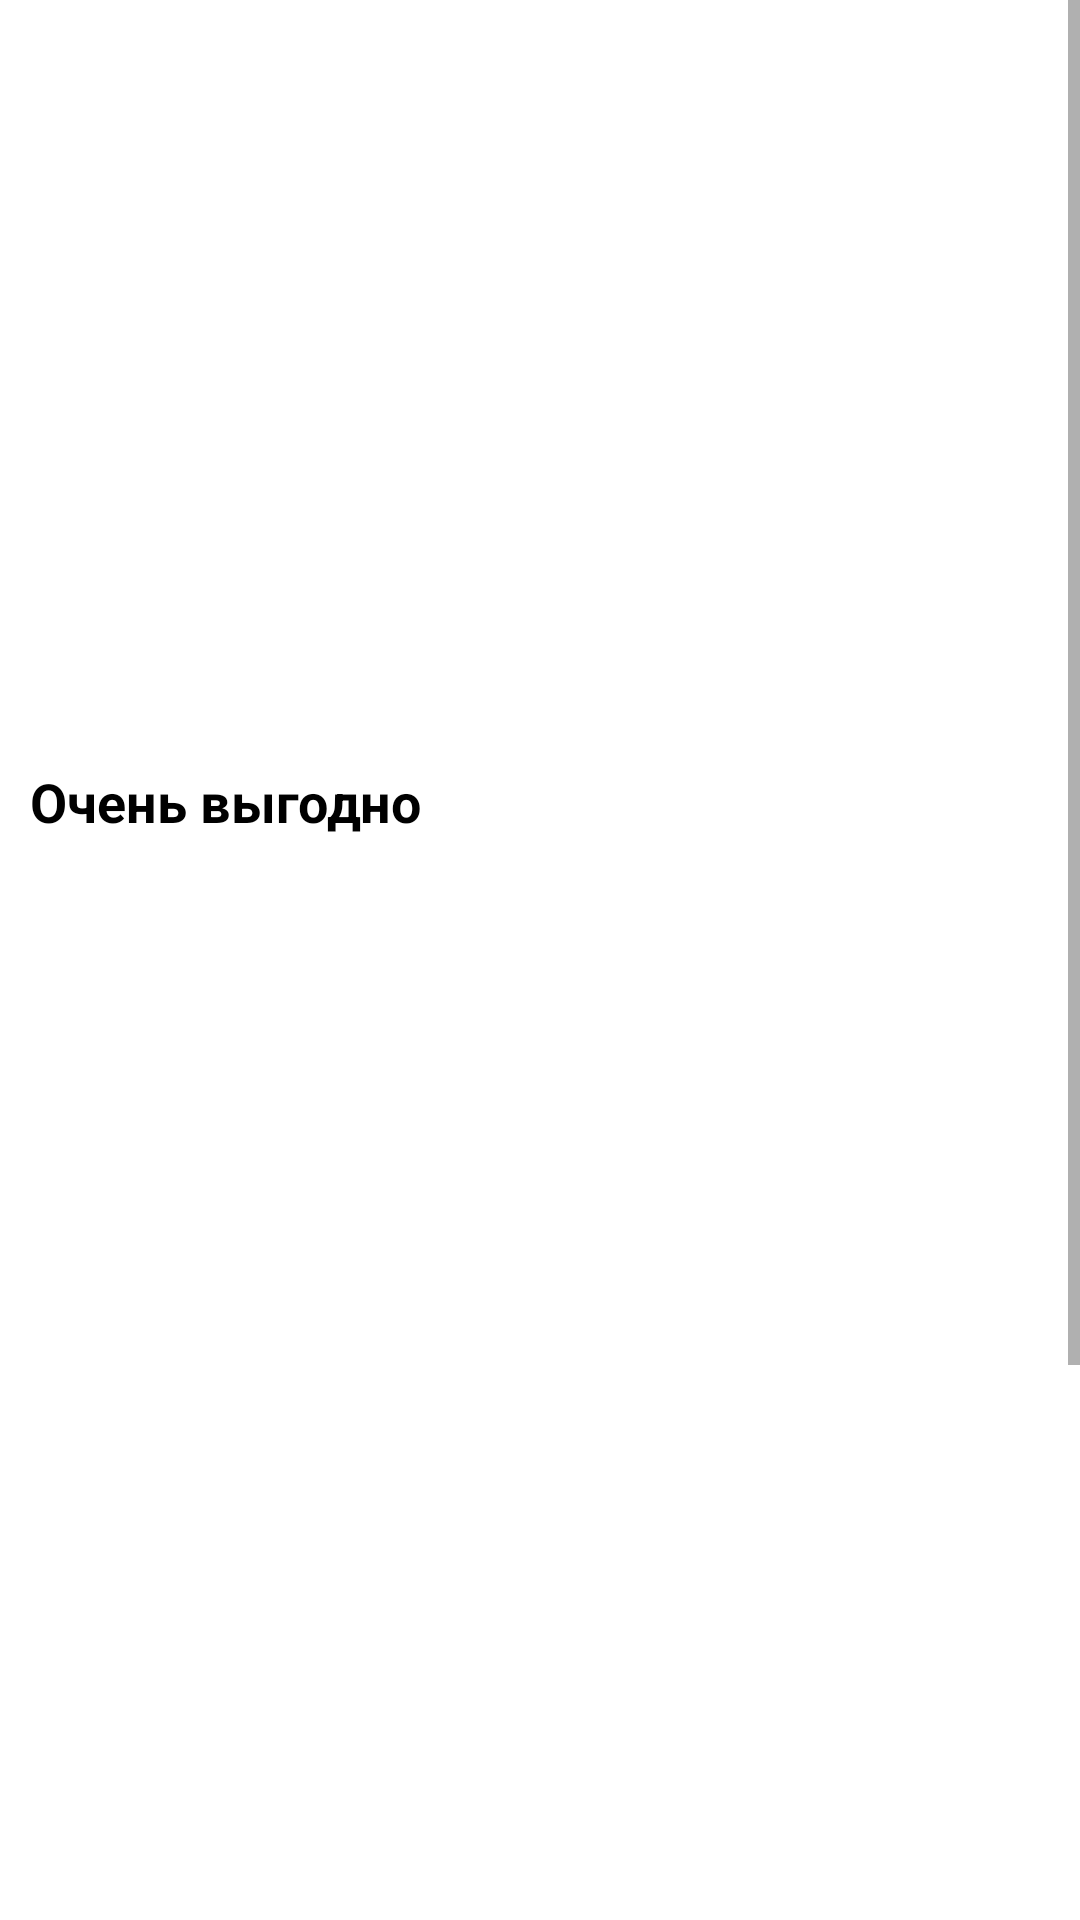

Android layout source for this screen:
<!-- AndroidManifest.xml: application theme Theme.MYapp_2 -->
<!-- res/layout/fragment_stocks.xml -->
<?xml version="1.0" encoding="utf-8"?>
<ScrollView xmlns:android="http://schemas.android.com/apk/res/android"
    xmlns:app="http://schemas.android.com/apk/res-auto"
    xmlns:tools="http://schemas.android.com/tools"
    android:layout_width="match_parent"
    android:layout_height="match_parent">
    <FrameLayout
        android:layout_width="match_parent"
        android:layout_height="match_parent">

        <LinearLayout
            android:layout_width="match_parent"
            android:layout_height="900dp"

            android:orientation="vertical">

            <androidx.viewpager.widget.ViewPager
                android:id="@+id/viewPager"
                android:layout_width="match_parent"
                android:layout_height="250dp"
                app:layout_constraintEnd_toEndOf="parent"
                app:layout_constraintStart_toStartOf="parent"
                app:layout_constraintTop_toTopOf="parent" />

            <TextView
                android:id="@+id/textView13"
                android:layout_width="wrap_content"
                android:layout_height="wrap_content"
                android:layout_marginStart="10dp"
                android:layout_marginTop="5dp"
                android:text="Очень выгодно"
                android:textColor="@color/black"
                android:textSize="18sp"
                android:textStyle="bold"
                app:layout_constraintStart_toStartOf="parent"
                app:layout_constraintTop_toBottomOf="@+id/viewPager" />

            <androidx.recyclerview.widget.RecyclerView
                android:id="@+id/recyclerView"
                android:layout_width="match_parent"
                android:layout_height="match_parent" />


        </LinearLayout>


    </FrameLayout>

</ScrollView>
<!-- resources referenced by this layout -->
<resources>
  <color name="black">#FF000000</color>
  <style name="Theme.MYapp_2" parent="Theme.MaterialComponents.DayNight.NoActionBar">
          
          <item name="colorPrimary">@color/purple_500</item>
          <item name="colorPrimaryVariant">@color/purple_700</item>
          <item name="colorOnPrimary">@color/white</item>
          
          <item name="colorSecondary">@color/teal_200</item>
          <item name="colorSecondaryVariant">@color/teal_700</item>
          <item name="colorOnSecondary">@color/black</item>
          
          <item name="android:statusBarColor">?attr/colorPrimaryVariant</item>
          
      </style>
  <color name="purple_500">#FF6200EE</color>
  <color name="purple_700">#FF3700B3</color>
  <color name="white">#FFFFFFFF</color>
  <color name="teal_200">#FF03DAC5</color>
  <color name="teal_700">#FF018786</color>
</resources>
